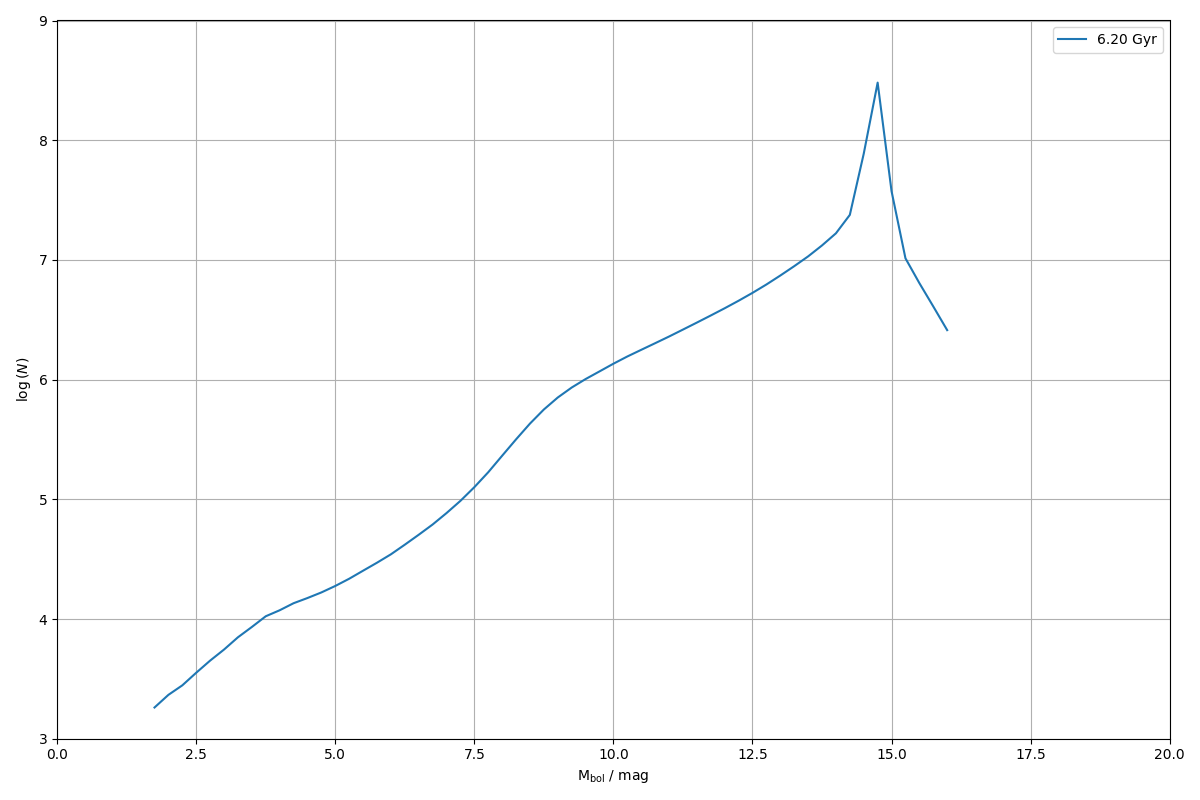

The data file committed next to this chart (first rows):
0.000000000000000000e+00, 0.000000000000000000e+00
2.500000000000000000e-01, 0.000000000000000000e+00
5.000000000000000000e-01, 0.000000000000000000e+00
7.500000000000000000e-01, 0.000000000000000000e+00
1.000000000000000000e+00, 0.000000000000000000e+00
1.250000000000000000e+00, 0.000000000000000000e+00
1.500000000000000000e+00, 0.000000000000000000e+00
1.750000000000000000e+00, 1.823177473668744597e+03
2.000000000000000000e+00, 2.325071283780710473e+03
2.250000000000000000e+00, 2.791826510527182108e+03
2.500000000000000000e+00, 3.558463561130344260e+03
2.750000000000000000e+00, 4.493123042199717929e+03
3.000000000000000000e+00, 5.558927181839371769e+03
3.250000000000000000e+00, 7.037686766023265591e+03
3.500000000000000000e+00, 8.579317763686298349e+03
3.750000000000000000e+00, 1.054343042496997259e+04
4.000000000000000000e+00, 1.183287635279504320e+04
4.250000000000000000e+00, 1.355058175053207924e+04
4.500000000000000000e+00, 1.497556048698120503e+04
4.750000000000000000e+00, 1.667480149987617187e+04
5.000000000000000000e+00, 1.888761745962616988e+04
5.250000000000000000e+00, 2.170172028427158511e+04
5.500000000000000000e+00, 2.533501397062863543e+04
5.750000000000000000e+00, 2.954305526786959308e+04
6.000000000000000000e+00, 3.472103648307790718e+04
6.250000000000000000e+00, 4.178840814565883193e+04
6.500000000000000000e+00, 5.058287177016885835e+04
6.750000000000000000e+00, 6.161172180837135238e+04
7.000000000000000000e+00, 7.677085396791766107e+04
7.250000000000000000e+00, 9.710801527218242700e+04
7.500000000000000000e+00, 1.263304273955108802e+05
7.750000000000000000e+00, 1.684069444671548845e+05
8.000000000000000000e+00, 2.313444993251960259e+05
8.250000000000000000e+00, 3.169831213904502220e+05
8.500000000000000000e+00, 4.292293947022873908e+05
8.750000000000000000e+00, 5.630838774001023266e+05
9.000000000000000000e+00, 7.089614772334048757e+05
9.250000000000000000e+00, 8.586808405698422575e+05
9.500000000000000000e+00, 1.010753548687005998e+06
9.750000000000000000e+00, 1.170997812796277460e+06
1.000000000000000000e+01, 1.358012755060130497e+06
1.025000000000000000e+01, 1.560298811201527948e+06
1.050000000000000000e+01, 1.773672857011653483e+06
1.075000000000000000e+01, 2.014337521323302994e+06
1.100000000000000000e+01, 2.290377099600621033e+06
1.125000000000000000e+01, 2.617865500930532347e+06
1.150000000000000000e+01, 2.994940661187676247e+06
1.175000000000000000e+01, 3.433109282409701962e+06
1.200000000000000000e+01, 3.944949194056544453e+06
1.225000000000000000e+01, 4.558512820080382749e+06
1.250000000000000000e+01, 5.303707045941573568e+06
1.275000000000000000e+01, 6.230858070701072924e+06
1.300000000000000000e+01, 7.404015454820698127e+06
1.325000000000000000e+01, 8.863236547974497080e+06
1.350000000000000000e+01, 1.069870990697169118e+07
1.375000000000000000e+01, 1.321278857187899947e+07
1.400000000000000000e+01, 1.667687882998378761e+07
1.425000000000000000e+01, 2.377783204494819418e+07
1.450000000000000000e+01, 7.714776139180862904e+07
1.475000000000000000e+01, 3.026231800827262402e+08
1.500000000000000000e+01, 3.746597971999001503e+07
... 19 more rows
